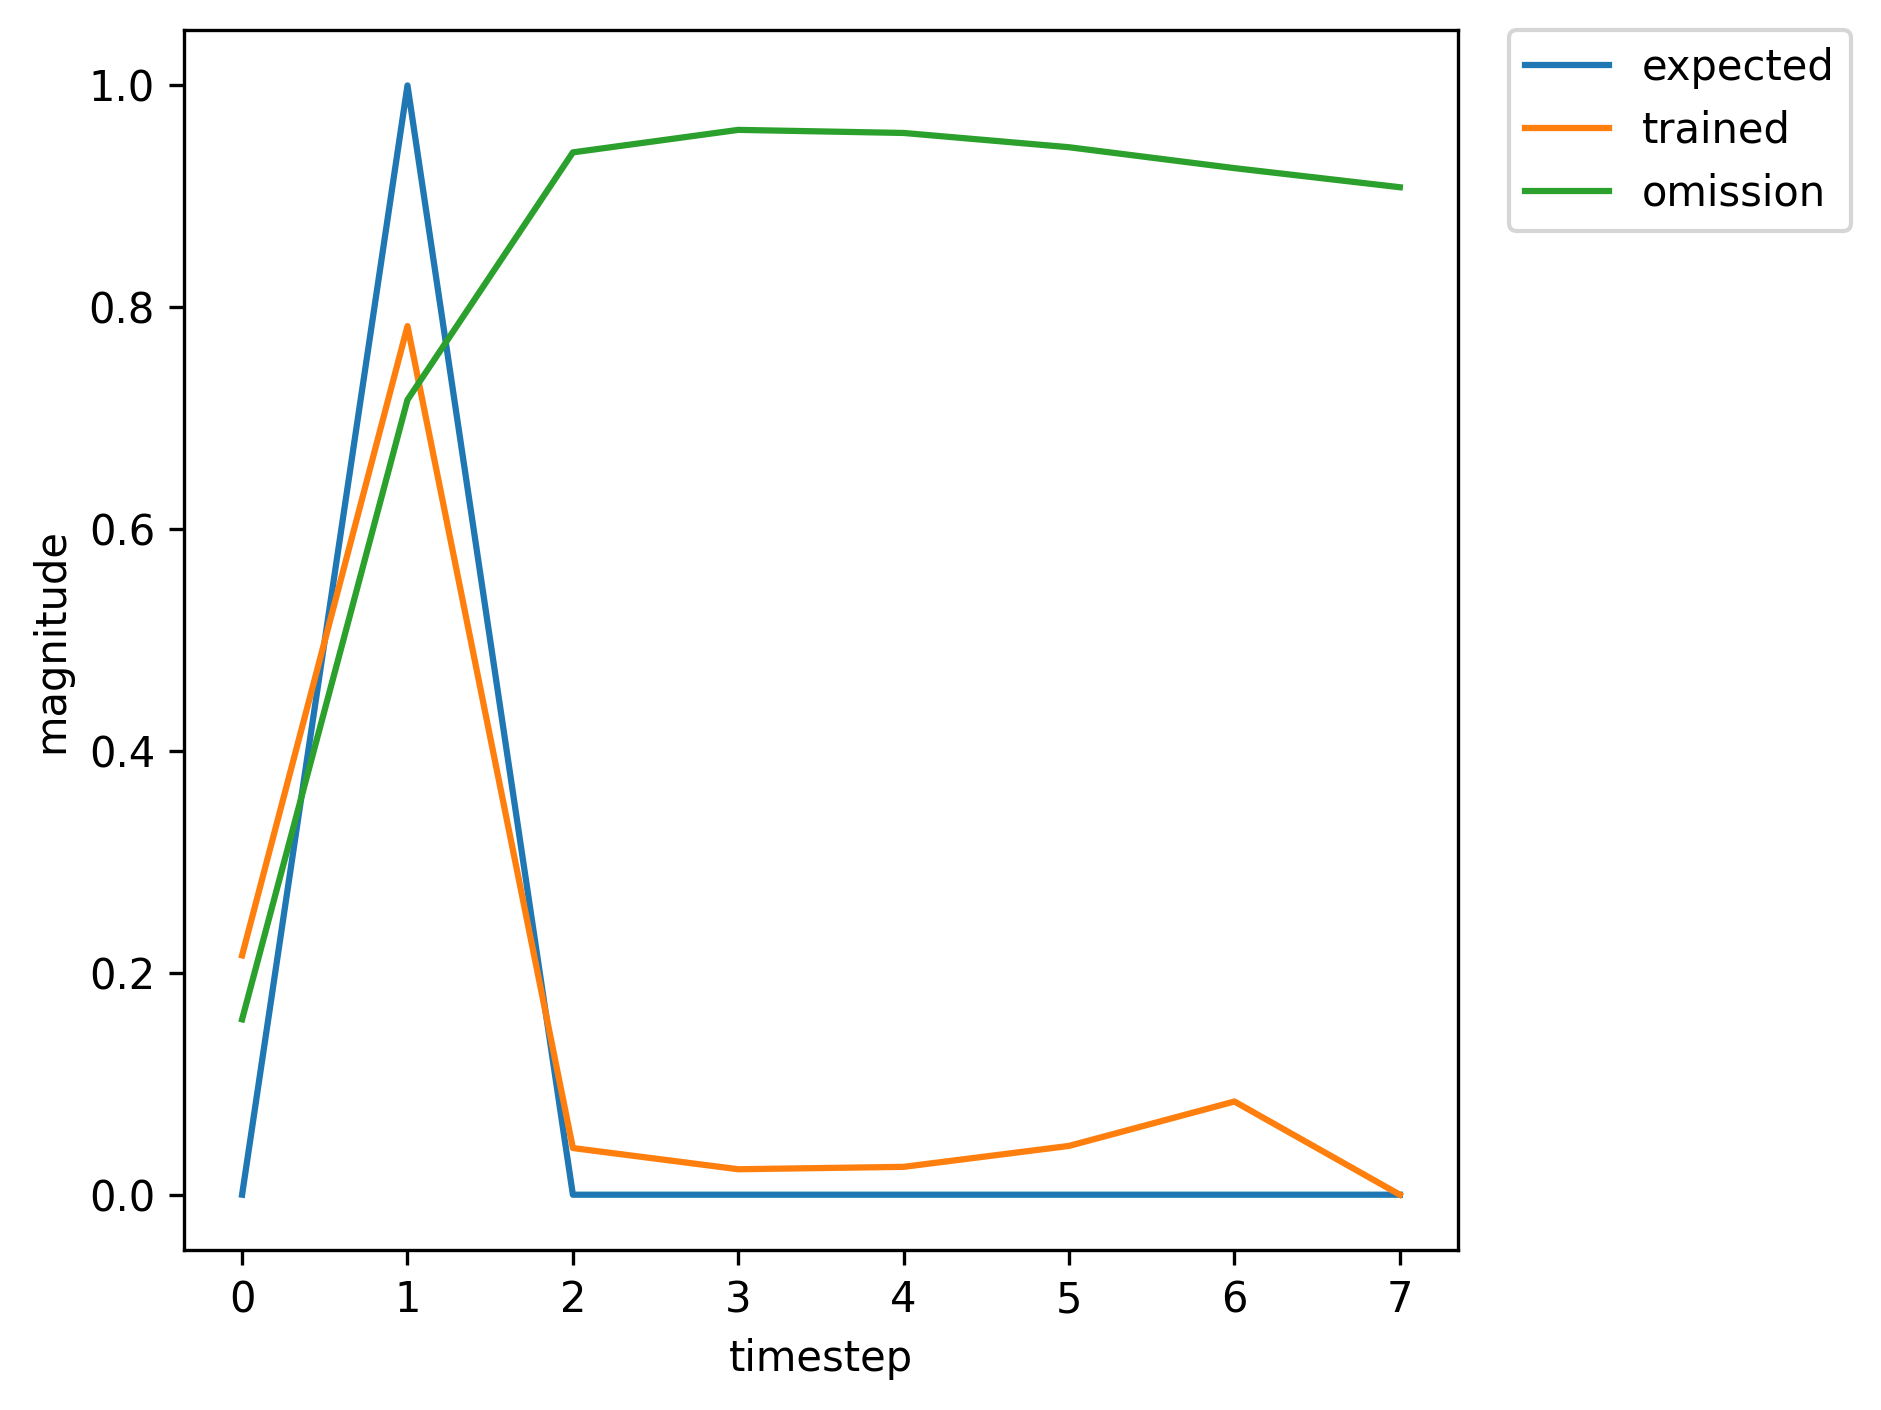

The table this chart was drawn from, first rows:
, input, expected_output, network_output
0, 1.0, 0, 0.00773
1, 2.0, 1, 0.001994
2, 0.0, 0, 0.001174
3, 0.0, 0, 0.003929
4, 0.0, 0, 0.0105
5, 0.0, 0, 0.02673
6, 1.0, 0, 0.06475
7, 2.0, 1, 0.5211
8, 0.0, 0, 0.01388
9, 0.0, 0, 0.01152
10, 0.0, 0, 0.01976
11, 0.0, 0, 0.04682
12, 0.0, 0, 0.1153
13, 1.0, 0, 0.2535
14, 2.0, 1, 0.8113
15, 0.0, 0, 0.05013
16, 0.0, 0, 0.02627
17, 0.0, 0, 0.02705
18, 0.0, 0, 0.04569
19, 0.0, 0, 0.08533
20, 0.0, 0, 0.1586
21, 1.0, 0, 0.2903
22, 2.0, 1, 0.824
23, 0.0, 0, 0.05129
24, 0.0, 0, 0.02561
25, 0.0, 0, 0.02508
26, 0.0, 0, 0.03999
27, 0.0, 0, 0.07018
28, 0.0, 0, 0.1248
29, 1.0, 0, 0.2275
30, 2.0, 1, 0.7882
31, 0.0, 0, 0.04169
32, 0.0, 0, 0.02225
33, 0.0, 0, 0.02377
34, 0.0, 0, 0.04023
35, 0.0, 0, 0.07376
36, 1.0, 0, 0.1348
37, 2.0, 1, 0.6773
38, 0.0, 0, 0.02431
39, 0.0, 0, 0.01562
40, 0.0, 0, 0.02084
41, 0.0, 0, 0.04083
42, 0.0, 0, 0.0839
43, 1.0, 0, 0.1649
44, 2.0, 1, 0.7292
45, 0.0, 0, 0.03144
46, 0.0, 0, 0.01864
47, 0.0, 0, 0.0227
48, 0.0, 0, 0.04237
49, 1.0, 0, 0.08439
50, 2.0, 1, 0.5599
51, 0.0, 0, 0.01546
52, 0.0, 0, 0.01205
53, 0.0, 0, 0.01949
54, 0.0, 0, 0.04379
55, 0.0, 0, 0.1019
56, 0.0, 0, 0.2171
57, 1.0, 0, 0.4013
58, 2.0, 1, 0.8629
59, 0.0, 0, 0.06633
... 300 more rows
